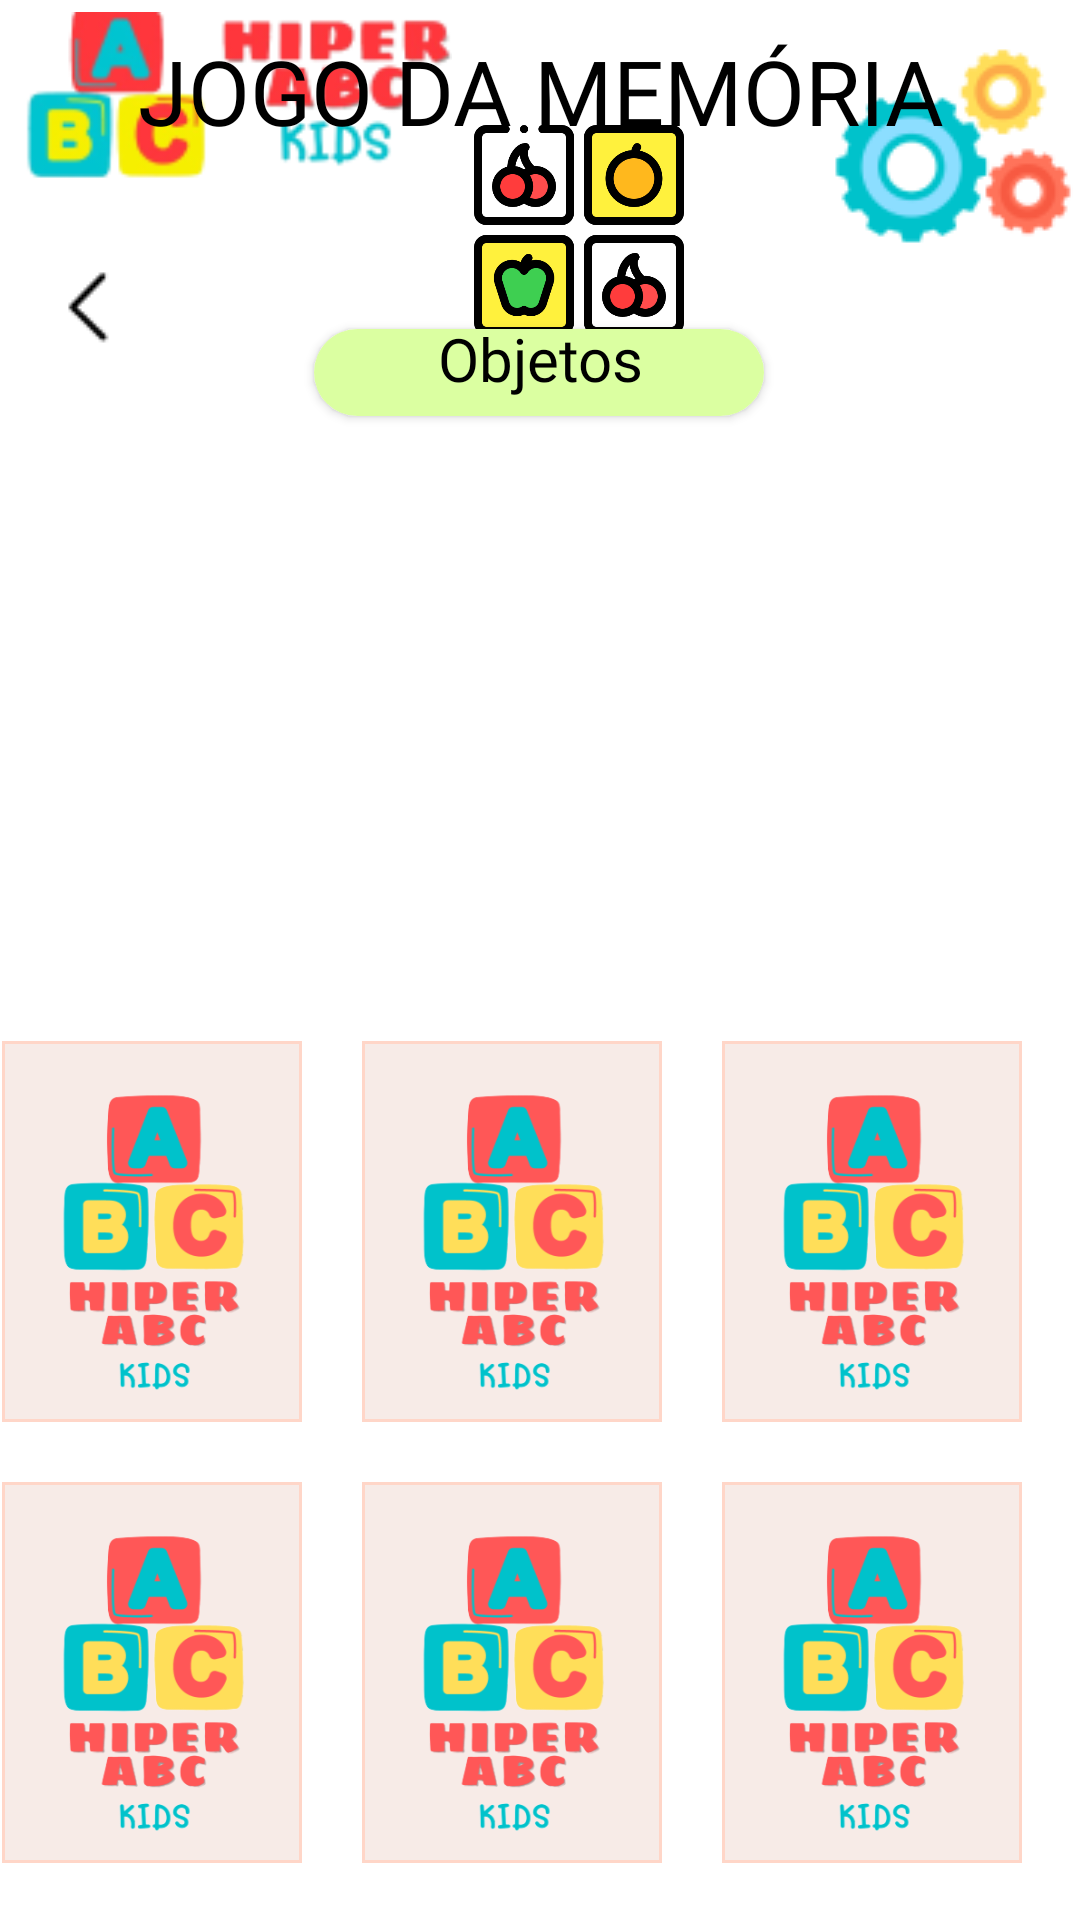

Write the Android layout XML for this screen, with the resource values it uses.
<!-- AndroidManifest.xml: application theme Theme.HiperABCKids -->
<!-- res/layout/activity_jogo_memoria_objetos1.xml -->
<?xml version="1.0" encoding="utf-8"?>
<androidx.constraintlayout.widget.ConstraintLayout xmlns:android="http://schemas.android.com/apk/res/android"
    xmlns:app="http://schemas.android.com/apk/res-auto"
    xmlns:tools="http://schemas.android.com/tools"
    android:id="@+id/main"
    android:layout_width="match_parent"
    android:layout_height="match_parent"
    android:background="#FFFFFF"
    tools:context=".Jogo_Memoria_Objetos1">


    <ImageView
        android:id="@+id/imageView6"
        android:layout_width="157dp"
        android:layout_height="56dp"
        android:layout_marginTop="4dp"
        app:layout_constraintStart_toStartOf="parent"
        app:layout_constraintTop_toTopOf="parent"
        app:srcCompat="@drawable/logo_pequeno_abc" />

    <ImageButton
        android:id="@+id/imageButton_Configuracoes"
        android:layout_width="85dp"
        android:layout_height="87dp"
        android:layout_row="0"
        android:layout_column="1"
        android:background="?android:attr/selectableItemBackground"
        app:layout_constraintBottom_toBottomOf="parent"
        app:layout_constraintEnd_toEndOf="parent"
        app:layout_constraintHorizontal_bias="1.0"
        app:layout_constraintStart_toStartOf="parent"
        app:layout_constraintTop_toTopOf="parent"
        app:layout_constraintVertical_bias="0.009"
        app:srcCompat="@drawable/configuracao" />

    <TextView
        android:id="@+id/textView3"
        android:layout_width="wrap_content"
        android:layout_height="wrap_content"
        android:layout_marginTop="10dp"
        android:fontFamily="@font/coiny"
        android:soundEffectsEnabled="false"
        android:text="JOGO DA MEMÓRIA"
        android:textColor="#000000"
        android:textSize="30sp"
        app:layout_constraintEnd_toEndOf="@+id/imageButton_Configuracoes"
        app:layout_constraintHorizontal_bias="0.502"
        app:layout_constraintStart_toStartOf="parent"
        app:layout_constraintTop_toTopOf="parent" />

    <ImageButton
        android:id="@+id/imageButton_Voltar"
        android:layout_width="51dp"
        android:layout_height="49dp"
        android:layout_marginStart="4dp"
        android:background="?android:attr/selectableItemBackground"
        android:onClick="voltar_telamenujogos"
        app:layout_constraintBottom_toBottomOf="parent"
        app:layout_constraintEnd_toEndOf="parent"
        app:layout_constraintHorizontal_bias="0.0"
        app:layout_constraintStart_toStartOf="parent"
        app:layout_constraintTop_toBottomOf="@+id/imageView6"
        app:layout_constraintVertical_bias="0.034"
        app:srcCompat="@drawable/seta_voltar" />

    <GridLayout
        android:id="@+id/gridlayout"
        android:layout_width="380dp"
        android:layout_height="287dp"
        android:layout_gravity="center"
        android:layout_marginBottom="16dp"
        android:columnCount="3"
        android:gravity="center"
        android:rowCount="2"
        app:layout_constraintBottom_toBottomOf="parent"
        app:layout_constraintEnd_toEndOf="parent"
        app:layout_constraintHorizontal_bias="0.499"
        app:layout_constraintStart_toStartOf="parent">

        <ImageView
            android:id="@+id/card1"
            android:layout_width="100dp"
            android:layout_height="127dp"
            android:layout_row="0"
            android:layout_column="0"
            android:layout_margin="10dp"
            android:layout_marginTop="10dp"
            android:background="@drawable/quadrado_jogomemoria"
            app:srcCompat="@drawable/verso_jogomemoria"
            tools:layout_editor_absoluteX="141dp"
            tools:layout_editor_absoluteY="110dp" />

        <ImageView
            android:id="@+id/card2"
            android:layout_width="100dp"
            android:layout_height="127dp"
            android:layout_row="0"
            android:layout_column="1"
            android:layout_margin="10dp"
            android:layout_marginTop="10dp"
            android:background="@drawable/quadrado_jogomemoria"
            app:srcCompat="@drawable/verso_jogomemoria"
            tools:layout_editor_absoluteX="141dp"
            tools:layout_editor_absoluteY="110dp" />

        <ImageView
            android:id="@+id/card3"
            android:layout_width="100dp"
            android:layout_height="127dp"
            android:layout_row="1"
            android:layout_column="0"
            android:layout_margin="10dp"
            android:layout_marginTop="10dp"
            android:background="@drawable/quadrado_jogomemoria"
            app:srcCompat="@drawable/verso_jogomemoria"
            tools:layout_editor_absoluteX="141dp"
            tools:layout_editor_absoluteY="110dp" />

        <ImageView
            android:id="@+id/card4"
            android:layout_width="100dp"
            android:layout_height="127dp"
            android:layout_row="1"
            android:layout_column="1"
            android:layout_margin="10dp"
            android:layout_marginTop="10dp"
            android:background="@drawable/quadrado_jogomemoria"
            app:srcCompat="@drawable/verso_jogomemoria"
            tools:layout_editor_absoluteX="141dp"
            tools:layout_editor_absoluteY="110dp" />

        <ImageView
            android:id="@+id/card5"
            android:layout_width="100dp"
            android:layout_height="127dp"
            android:layout_row="1"
            android:layout_column="2"
            android:layout_margin="10dp"
            android:layout_marginTop="10dp"
            android:background="@drawable/quadrado_jogomemoria"
            app:srcCompat="@drawable/verso_jogomemoria"
            tools:layout_editor_absoluteX="141dp"
            tools:layout_editor_absoluteY="110dp" />

        <ImageView
            android:id="@+id/card6"
            android:layout_width="100dp"
            android:layout_height="127dp"
            android:layout_row="0"
            android:layout_column="2"
            android:layout_margin="10dp"
            android:layout_marginTop="10dp"
            android:background="@drawable/quadrado_jogomemoria"
            app:srcCompat="@drawable/verso_jogomemoria"
            tools:layout_editor_absoluteX="141dp"
            tools:layout_editor_absoluteY="110dp" />

    </GridLayout>

    <androidx.cardview.widget.CardView
        android:layout_width="150dp"
        android:layout_height="29dp"
        android:layout_marginBottom="40dp"
        app:cardCornerRadius="15dp"
        app:cardElevation="2dp"
        app:layout_constraintBottom_toBottomOf="parent"
        app:layout_constraintEnd_toEndOf="parent"
        app:layout_constraintHorizontal_bias="0.499"
        app:layout_constraintStart_toStartOf="parent"
        app:layout_constraintTop_toTopOf="parent"
        app:layout_constraintVertical_bias="0.192">

        <androidx.constraintlayout.widget.ConstraintLayout
            android:layout_width="150dp"
            android:layout_height="29dp"
            android:background="#DBFFA1">

            <TextView
                android:id="@+id/textView6"
                android:layout_width="wrap_content"
                android:layout_height="wrap_content"
                android:layout_marginBottom="10dp"
                android:fontFamily="@font/coiny"
                android:text="Objetos"
                android:textColor="#000000"
                android:textSize="20sp"
                app:layout_constraintBottom_toBottomOf="parent"
                app:layout_constraintEnd_toEndOf="parent"
                app:layout_constraintHorizontal_bias="0.507"
                app:layout_constraintStart_toStartOf="parent"
                app:layout_constraintTop_toTopOf="parent" />
        </androidx.constraintlayout.widget.ConstraintLayout>
    </androidx.cardview.widget.CardView>

    <ImageView
        android:id="@+id/imageView5"
        android:layout_width="70dp"
        android:layout_height="70dp"
        android:layout_marginEnd="132dp"
        app:layout_constraintBottom_toBottomOf="parent"
        app:layout_constraintEnd_toEndOf="parent"
        app:layout_constraintTop_toTopOf="parent"
        app:layout_constraintVertical_bias="0.073"
        app:srcCompat="@drawable/icone_memoria" />

</androidx.constraintlayout.widget.ConstraintLayout>
<!-- resources referenced by this layout -->
<resources>
  <!-- drawable configuracao: png bitmap (drawable, 5534 bytes) -->
  <!-- drawable icone_memoria: png bitmap (drawable, 32660 bytes) -->
  <!-- drawable logo_pequeno_abc: png bitmap (drawable, 12268 bytes) -->
  <!-- drawable quadrado_jogomemoria (drawable) -->
  <?xml version="1.0" encoding="utf-8"?>
  <layer-list xmlns:android="http://schemas.android.com/apk/res/android">
  
      <item>
          <shape>
              <solid android:color="#F7EBE7"/>
  
          </shape>
      </item>
  
      <item>
          <shape>
              <stroke android:color="#FFD6C8"
                  android:width="1dp"/>
          </shape>
      </item>
  
  
  </layer-list>
  <!-- drawable seta_voltar: png bitmap (drawable, 288 bytes) -->
  <!-- drawable verso_jogomemoria: png bitmap (drawable, 33463 bytes) -->
  <style name="Theme.HiperABCKids" parent="Base.Theme.HiperABCKids" />
  <style name="Base.Theme.HiperABCKids" parent="Theme.Material3.DayNight.NoActionBar">
          
          
      </style>
</resources>
